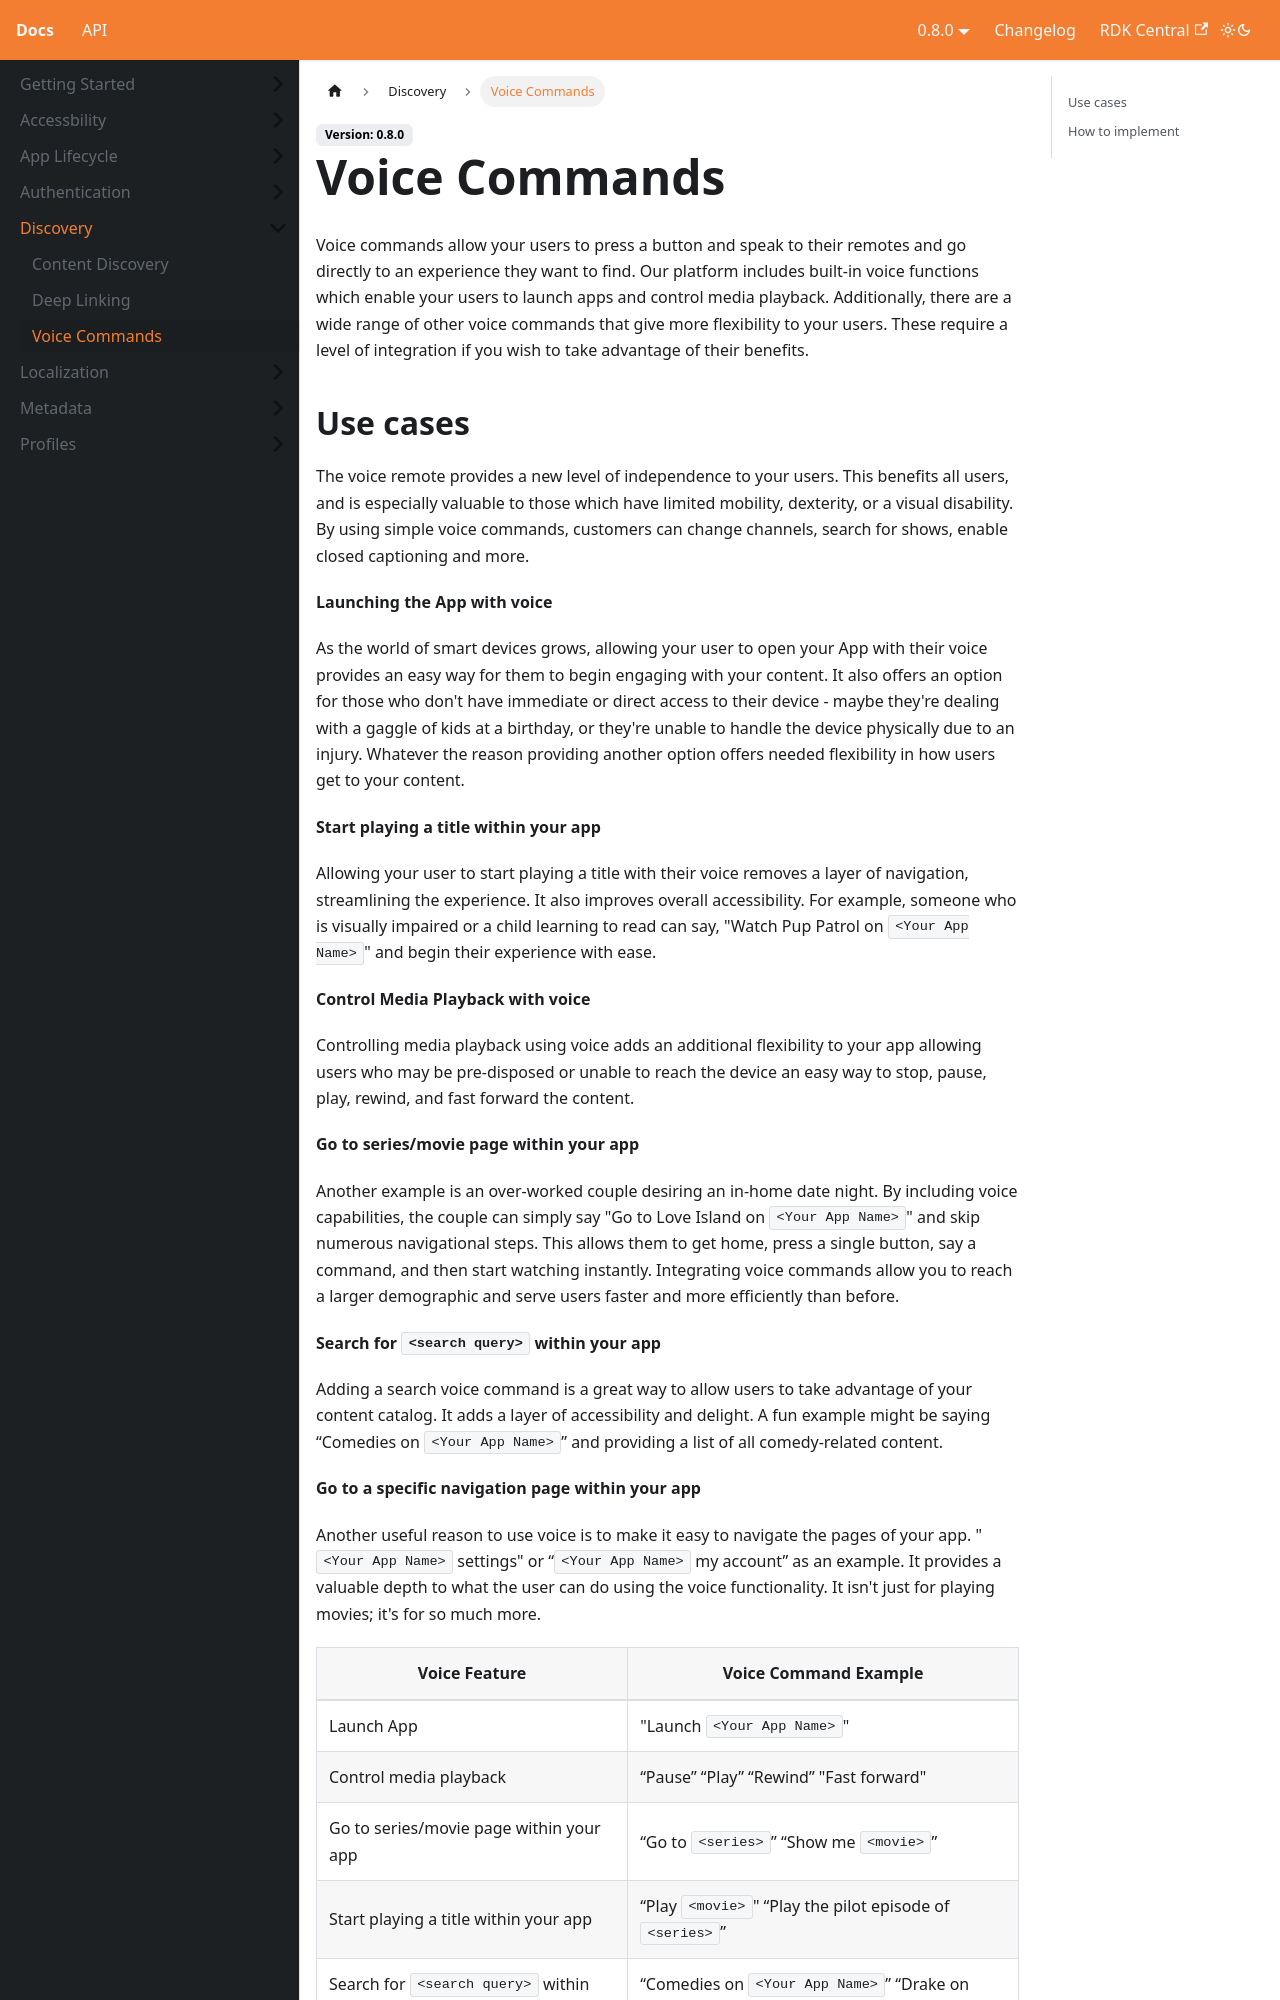

repository: rdkcentral/firebolt-documentation · page: docs/firebolt_docs/discovery/voice-commands/index.html · generator: docusaurus

# Voice Commands
Voice commands allow your users to press a button and speak to their remotes and go directly to an experience they want to find. Our platform includes built-in voice functions which enable your users to launch apps and control media playback. Additionally, there are a wide range of other voice commands that give more flexibility to your users. These require a level of integration if you wish to take advantage of their benefits.
